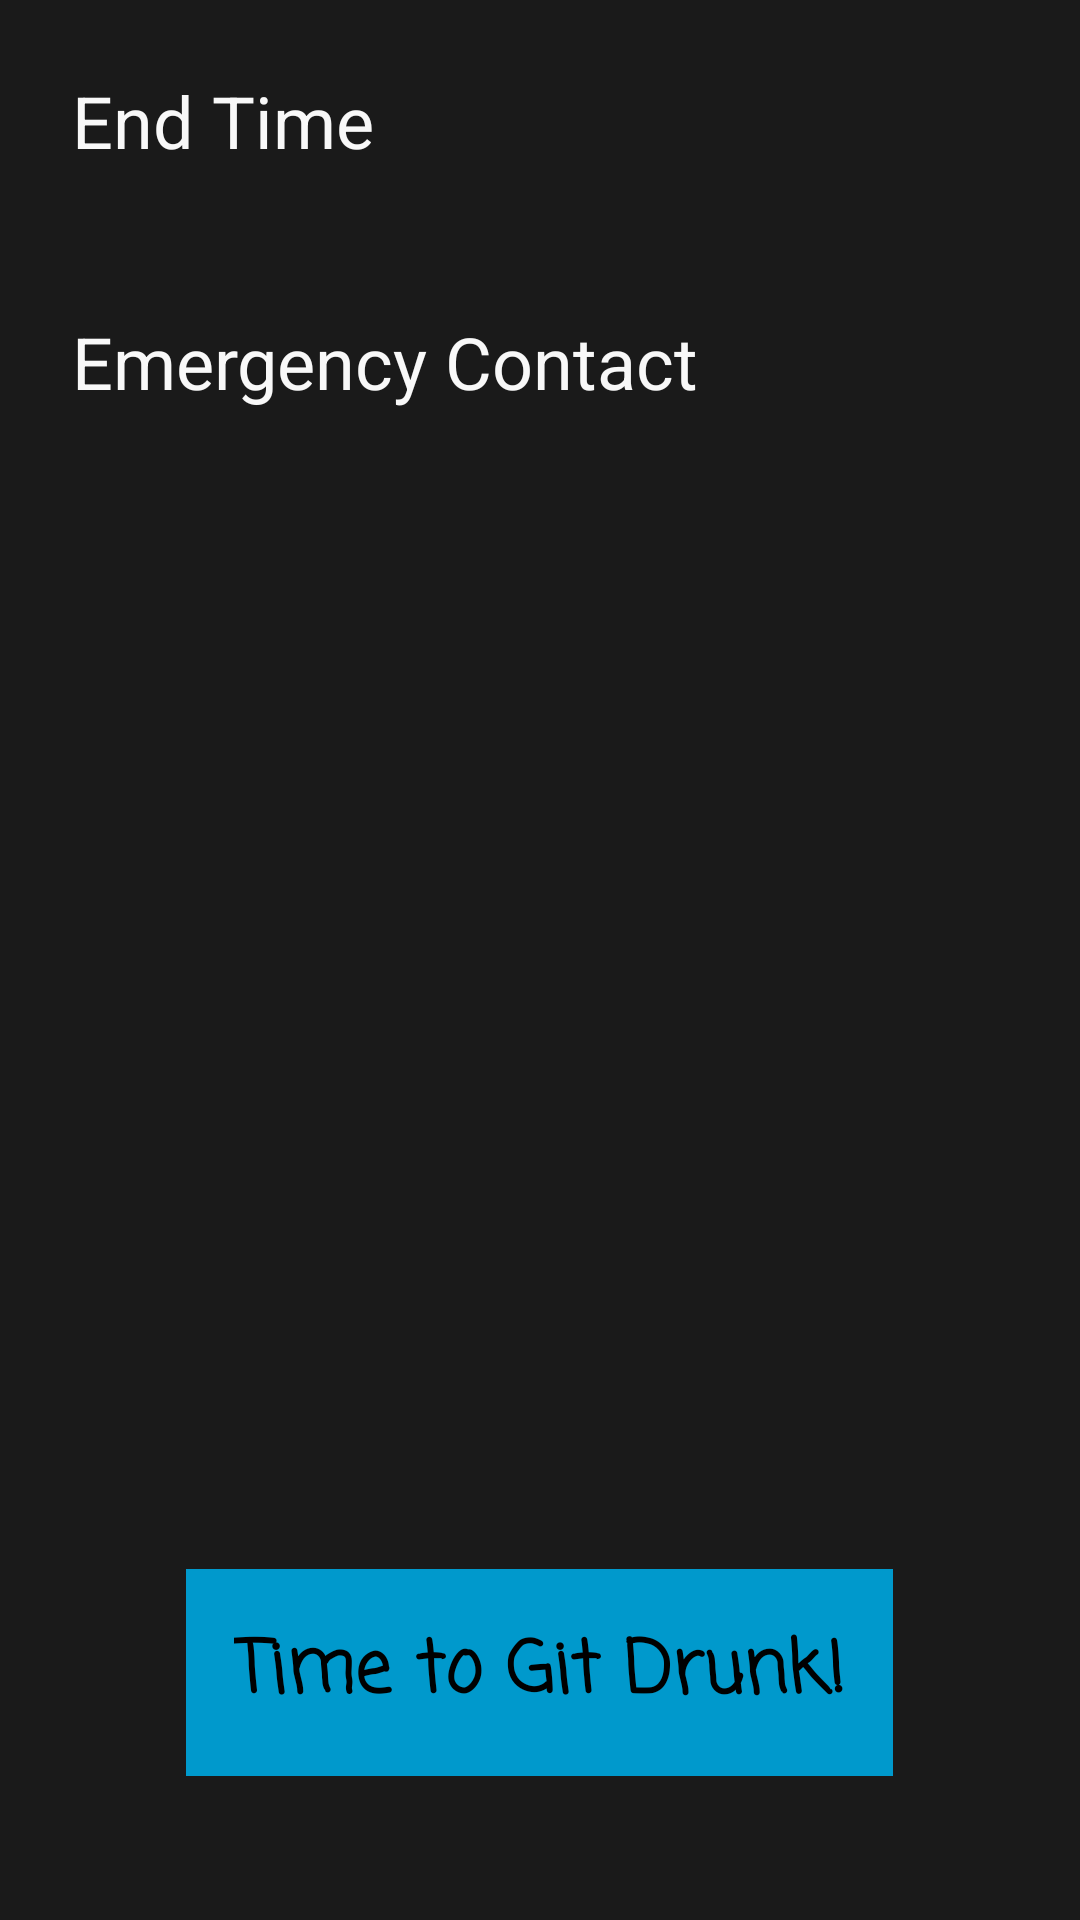

Layout XML and referenced resources for this Android screen:
<!-- AndroidManifest.xml: application theme AppTheme -->
<!-- res/layout/setup_activity.xml -->
<?xml version="1.0" encoding="utf-8"?>
<RelativeLayout xmlns:android="http://schemas.android.com/apk/res/android"
    android:layout_width="match_parent"
    android:layout_height="match_parent"
    android:orientation="vertical">

    <LinearLayout
        android:layout_width="wrap_content"
        android:layout_height="wrap_content"
        android:orientation="vertical">

        <LinearLayout
            android:layout_width="match_parent"
            android:layout_height="wrap_content"
            android:orientation="horizontal">

            <TextView

                android:layout_width="wrap_content"
                android:layout_height="wrap_content"
                android:layout_margin="24dp"
                android:text="End Time"
                android:textSize="24sp" />

            <TextView
                android:id="@+id/end_time"
                android:layout_width="0dp"
                android:layout_margin="24dp"
                android:layout_height="wrap_content"
                android:layout_weight="1"/>
        </LinearLayout>

        <LinearLayout
            android:layout_width="match_parent"
            android:layout_height="wrap_content"
            android:orientation="horizontal">

            <TextView
                android:layout_width="wrap_content"
                android:layout_height="wrap_content"
                android:text="Emergency Contact"
                android:layout_margin="24dp"
                android:textSize="24sp" />

            <TextView
                android:id="@+id/emergency_contact"
                android:layout_margin="24dp"
                android:layout_width="0dp"
                android:layout_height="wrap_content"
                android:layout_weight="1"/>
        </LinearLayout>
    </LinearLayout>

    <Button
        android:id="@+id/git_drunk"
        android:layout_width="wrap_content"
        android:layout_height="wrap_content"
        android:layout_alignParentBottom="true"
        android:layout_centerInParent="true"
        android:layout_marginBottom="48dp"
        android:text="Time to Git Drunk!"
        android:gravity="center"
        android:textColor="#000000"
        android:background="@android:color/holo_blue_dark"
        android:fontFamily="casual"
        android:textStyle="bold"
        android:textSize="24sp"
        />
</RelativeLayout>
<!-- resources referenced by this layout -->
<resources>
  <style name="AppTheme" parent="Theme.AppCompat.Light.NoActionBar">
          <item name="android:background">@color/app_black</item>
          <item name="android:textColor">@color/app_white</item>
          <item name="android:buttonStyle">@style/ButtonStyle</item>
      </style>
  <color name="app_black">#1a1a1a</color>
  <color name="app_white">#f8f8f8</color>
  <style name="ButtonStyle">
          <item name="android:background">@color/button_background</item>
          <item name="android:padding">16dp</item>
      </style>
  <color name="button_background">#303030</color>
</resources>
